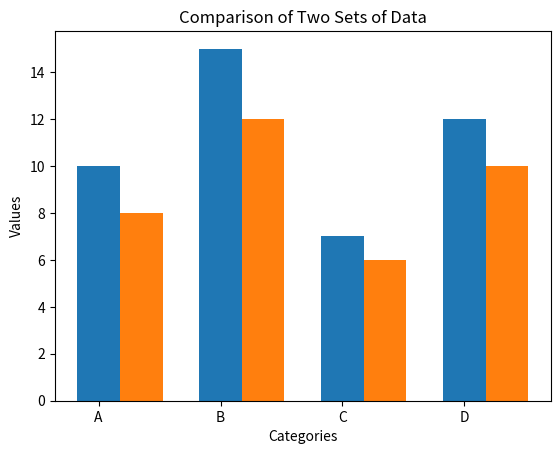

Generate this figure with matplotlib: (Note: this script raises an exception after producing the figure.)
import matplotlib.pyplot as plt

# Complex dataset
categories = ['A', 'B', 'C', 'D']
values1 = [10, 15, 7, 12]
values2 = [8, 12, 6, 10]

# Create a figure and axis
fig, ax = plt.subplots()

# Plot two sets of bars
bar_width = 0.35
fig, ax = plt.subplots()

bar1 = ax.bar(categories, values1, bar_width, label='Set 1')
# Create a figure and axis

# Calculate the x positions for the second set of bars
x_positions = [x + bar_width for x in range(len(categories))]

# Plot the second set of bars
bar2 = ax.bar(x_positions, values2, bar_width, label='Set 2')
# Add labels, title, and legend
plt.xlabel('Categories')
plt.ylabel('Values')
plt.title('Comparison of Two Sets of Data')
plt.xticks([x + bar_width/2 for x in categories], categories)
plt.legend()

# Display the graph
plt.show()